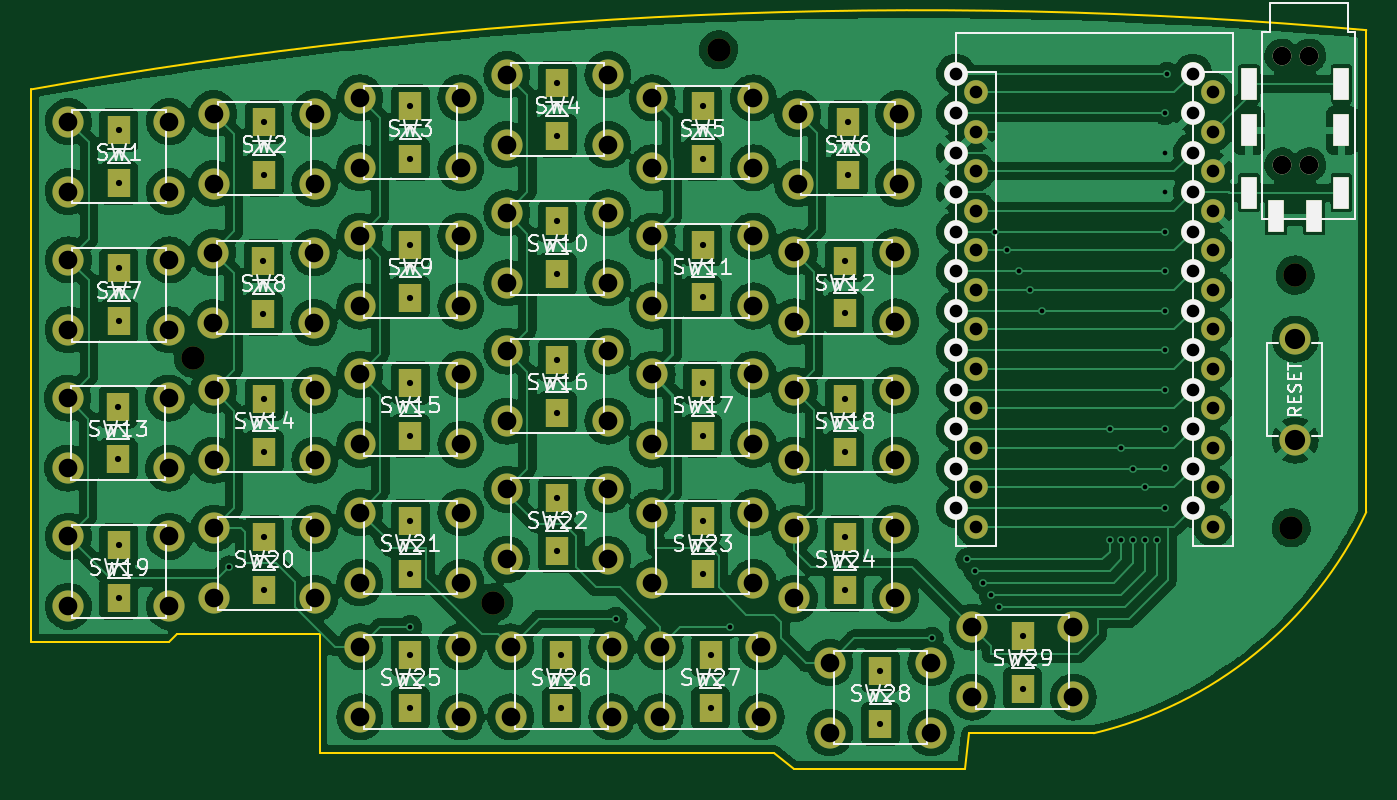
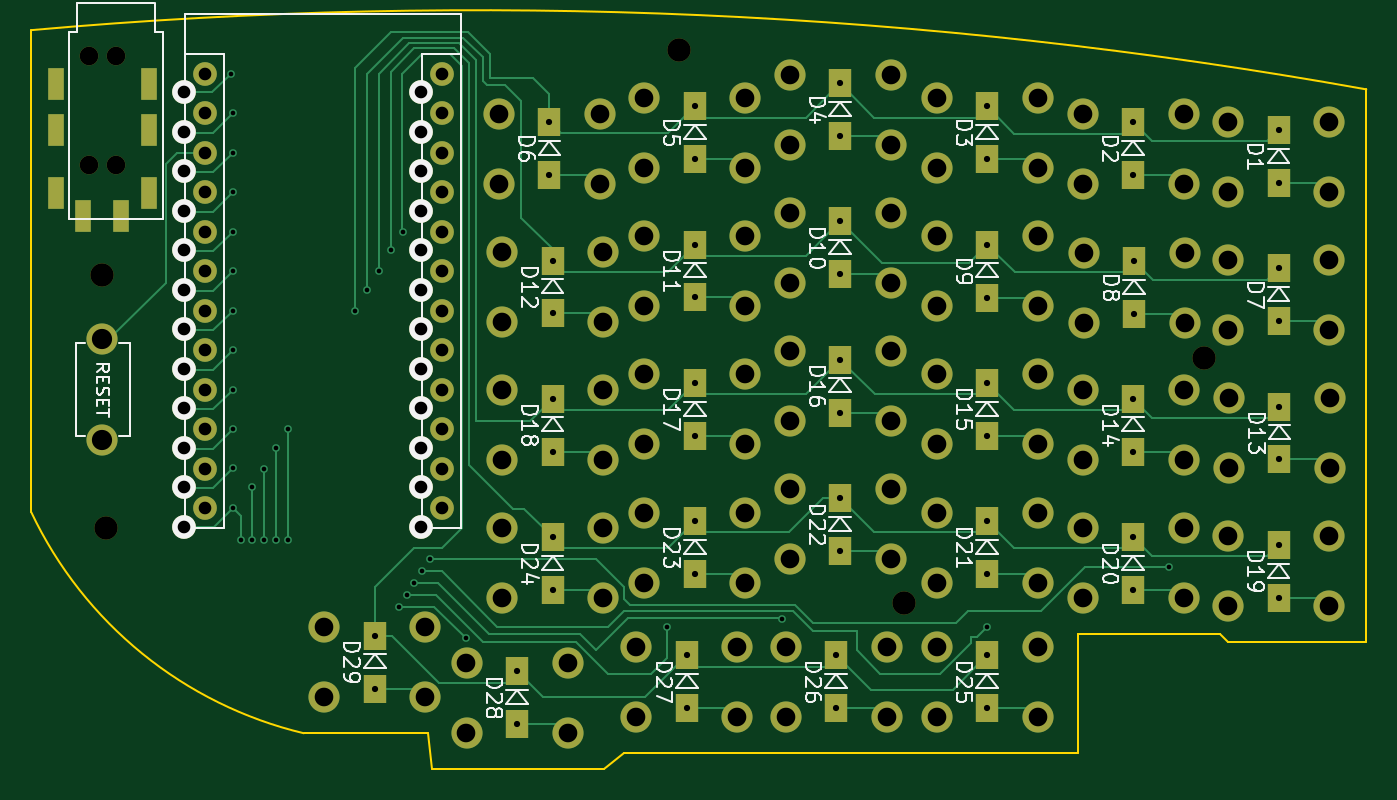
Circuit board: 11 layer files. Board 85.9 x 47.5 mm.
- bottom_copper: PocketSplit-V1-B_Cu.gbr (29083 bytes)
- bottom_mask: PocketSplit-V1-B_Mask.gbr (7644 bytes)
- paste: PocketSplit-V1-B_Paste.gbr (460 bytes)
- bottom_silk: PocketSplit-V1-B_Silkscreen.gbr (33808 bytes)
- outline: PocketSplit-V1-Edge_Cuts.gbr (1187 bytes)
- top_copper: PocketSplit-V1-F_Cu.gbr (424974 bytes)
- top_mask: PocketSplit-V1-F_Mask.gbr (7644 bytes)
- paste: PocketSplit-V1-F_Paste.gbr (460 bytes)
- top_silk: PocketSplit-V1-F_Silkscreen.gbr (48496 bytes)
- drill: PocketSplit-V1-NPTH.drl (523 bytes)
- drill: PocketSplit-V1-PTH.drl (4766 bytes)

=== bottom_copper: PocketSplit-V1-B_Cu.gbr (29083 bytes, source omitted) ===
=== bottom_mask: PocketSplit-V1-B_Mask.gbr (7644 bytes, source omitted) ===
=== paste: PocketSplit-V1-B_Paste.gbr ===
%TF.GenerationSoftware,KiCad,Pcbnew,(6.0.9)*%
%TF.CreationDate,2022-12-16T21:27:41+00:00*%
%TF.ProjectId,PocketSplit-V1,506f636b-6574-4537-906c-69742d56312e,1.0*%
%TF.SameCoordinates,Original*%
%TF.FileFunction,Paste,Bot*%
%TF.FilePolarity,Positive*%
%FSLAX46Y46*%
G04 Gerber Fmt 4.6, Leading zero omitted, Abs format (unit mm)*
G04 Created by KiCad (PCBNEW (6.0.9)) date 2022-12-16 21:27:41*
%MOMM*%
%LPD*%
G01*
G04 APERTURE LIST*
G04 APERTURE END LIST*
M02*

=== bottom_silk: PocketSplit-V1-B_Silkscreen.gbr (33808 bytes, source omitted) ===
=== outline: PocketSplit-V1-Edge_Cuts.gbr ===
%TF.GenerationSoftware,KiCad,Pcbnew,(6.0.9)*%
%TF.CreationDate,2022-12-16T21:27:41+00:00*%
%TF.ProjectId,PocketSplit-V1,506f636b-6574-4537-906c-69742d56312e,1.0*%
%TF.SameCoordinates,Original*%
%TF.FileFunction,Profile,NP*%
%FSLAX46Y46*%
G04 Gerber Fmt 4.6, Leading zero omitted, Abs format (unit mm)*
G04 Created by KiCad (PCBNEW (6.0.9)) date 2022-12-16 21:27:41*
%MOMM*%
%LPD*%
G01*
G04 APERTURE LIST*
%TA.AperFunction,Profile*%
%ADD10C,0.100000*%
%TD*%
G04 APERTURE END LIST*
D10*
X84455000Y-87630000D02*
X92456000Y-87630000D01*
X71882000Y-88900000D02*
X73152000Y-89916000D01*
X73152000Y-89916000D02*
X84201000Y-89916000D01*
X42672000Y-88900000D02*
X71882000Y-88900000D01*
X33528000Y-81280000D02*
X33020000Y-81788000D01*
X42672000Y-81280000D02*
X33528000Y-81280000D01*
X84201000Y-89916000D02*
X84455000Y-87630000D01*
X109982000Y-42418000D02*
X109982000Y-73406000D01*
X24130000Y-81788000D02*
X24130000Y-46228000D01*
X109982000Y-42418001D02*
G75*
G03*
X24130000Y-46228000I-28734380J-321689589D01*
G01*
X42672000Y-81280000D02*
X42672000Y-88900000D01*
X92455997Y-87629988D02*
G75*
G03*
X109982000Y-73406000I-6060097J25376188D01*
G01*
X33020000Y-81788000D02*
X24130000Y-81788000D01*
M02*

=== top_copper: PocketSplit-V1-F_Cu.gbr (424974 bytes, source omitted) ===
=== top_mask: PocketSplit-V1-F_Mask.gbr (7644 bytes, source omitted) ===
=== paste: PocketSplit-V1-F_Paste.gbr ===
%TF.GenerationSoftware,KiCad,Pcbnew,(6.0.9)*%
%TF.CreationDate,2022-12-16T21:27:41+00:00*%
%TF.ProjectId,PocketSplit-V1,506f636b-6574-4537-906c-69742d56312e,1.0*%
%TF.SameCoordinates,Original*%
%TF.FileFunction,Paste,Top*%
%TF.FilePolarity,Positive*%
%FSLAX46Y46*%
G04 Gerber Fmt 4.6, Leading zero omitted, Abs format (unit mm)*
G04 Created by KiCad (PCBNEW (6.0.9)) date 2022-12-16 21:27:41*
%MOMM*%
%LPD*%
G01*
G04 APERTURE LIST*
G04 APERTURE END LIST*
M02*

=== top_silk: PocketSplit-V1-F_Silkscreen.gbr (48496 bytes, source omitted) ===
=== drill: PocketSplit-V1-NPTH.drl ===
M48
; DRILL file {KiCad (6.0.9)} date Fri Dec 16 21:27:43 2022
; FORMAT={-:-/ absolute / inch / decimal}
; #@! TF.CreationDate,2022-12-16T21:27:43+00:00
; #@! TF.GenerationSoftware,Kicad,Pcbnew,(6.0.9)
; #@! TF.FileFunction,NonPlated,1,2,NPTH
FMAT,2
INCH
; #@! TA.AperFunction,NonPlated,NPTH,ComponentDrill
T1C0.0472
; #@! TA.AperFunction,NonPlated,NPTH,ComponentDrill
T2C0.0591
%
G90
G05
T1
X4.1156Y-1.735
X4.1156Y-2.0106
X4.1844Y-1.735
X4.1844Y-2.0106
T2
X1.36Y-2.5
X2.12Y-3.12
X2.69Y-1.72
X4.14Y-2.93
X4.15Y-2.29
T0
M30

=== drill: PocketSplit-V1-PTH.drl ===
M48
; DRILL file {KiCad (6.0.9)} date Fri Dec 16 21:27:43 2022
; FORMAT={-:-/ absolute / inch / decimal}
; #@! TF.CreationDate,2022-12-16T21:27:43+00:00
; #@! TF.GenerationSoftware,Kicad,Pcbnew,(6.0.9)
; #@! TF.FileFunction,Plated,1,2,PTH
FMAT,2
INCH
; #@! TA.AperFunction,Plated,PTH,ViaDrill
T1C0.0118
; #@! TA.AperFunction,Plated,PTH,ComponentDrill
T2C0.0118
; #@! TA.AperFunction,Plated,PTH,ComponentDrill
T3C0.0157
; #@! TA.AperFunction,Plated,PTH,ComponentDrill
T4C0.0320
; #@! TA.AperFunction,Plated,PTH,ComponentDrill
T5C0.0472
; #@! TA.AperFunction,Plated,PTH,ComponentDrill
T6C0.0512
%
G90
G05
T1
X1.45Y-3.03
X1.91Y-3.18
X2.43Y-3.16
X2.72Y-3.18
X3.23Y-3.21
X3.32Y-3.01
X3.34Y-3.04
X3.36Y-3.07
X3.3796Y-3.1
X3.39Y-2.18
X3.4Y-3.13
X3.4194Y-2.2271
X3.45Y-2.28
X3.4794Y-2.3271
X3.51Y-2.38
X3.68Y-2.68
X3.68Y-2.96
X3.71Y-2.7271
X3.71Y-2.96
X3.74Y-2.78
X3.74Y-2.9596
X3.77Y-2.8271
X3.77Y-2.96
X3.8Y-2.96
X3.8197Y-2.7797
X3.8199Y-2.0798
X3.8199Y-2.5798
X3.82Y-1.9799
X3.82Y-2.4799
X3.82Y-1.88
X3.82Y-2.18
X3.82Y-2.28
X3.82Y-2.38
X3.82Y-2.68
X3.82Y-2.88
X3.825Y-1.78
T3
X1.17Y-2.6231
X1.17Y-2.7569
X1.172Y-1.9232
X1.172Y-2.0571
X1.172Y-2.2732
X1.172Y-2.4071
X1.172Y-2.9732
X1.172Y-3.1071
X1.538Y-2.2548
X1.538Y-2.3887
X1.54Y-1.9032
X1.54Y-2.0371
X1.54Y-2.6031
X1.54Y-2.7369
X1.54Y-2.9532
X1.54Y-3.0871
X1.91Y-1.8629
X1.91Y-1.9968
X1.91Y-2.2131
X1.91Y-2.3469
X1.91Y-2.5631
X1.91Y-2.6969
X1.91Y-2.9129
X1.91Y-3.0468
X1.91Y-3.2531
X1.91Y-3.3869
X2.282Y-1.8045
X2.282Y-1.9383
X2.282Y-2.1543
X2.282Y-2.2882
X2.282Y-2.5043
X2.282Y-2.6382
X2.282Y-2.8545
X2.282Y-2.9883
X2.292Y-3.2531
X2.292Y-3.3869
X2.65Y-1.8631
X2.65Y-1.9969
X2.65Y-2.2129
X2.65Y-2.3468
X2.65Y-2.5629
X2.65Y-2.6968
X2.65Y-2.9129
X2.65Y-3.0468
X2.67Y-3.2531
X2.67Y-3.3869
X3.01Y-2.2532
X3.01Y-2.3871
X3.01Y-2.6031
X3.01Y-2.7369
X3.01Y-2.9531
X3.01Y-3.0869
X3.018Y-1.9031
X3.018Y-2.0369
X3.1Y-3.2931
X3.1Y-3.4269
X3.46Y-3.2031
X3.46Y-3.3369
T4
X3.2909Y-1.78
X3.2909Y-1.88
X3.2909Y-1.98
X3.2909Y-2.08
X3.2909Y-2.18
X3.2909Y-2.28
X3.2909Y-2.38
X3.2909Y-2.48
X3.2909Y-2.58
X3.2909Y-2.68
X3.2909Y-2.78
X3.2909Y-2.88
X3.342Y-1.8271
X3.342Y-1.9271
X3.342Y-2.0271
X3.342Y-2.1271
X3.342Y-2.2271
X3.342Y-2.3271
X3.342Y-2.4271
X3.342Y-2.5271
X3.342Y-2.6271
X3.342Y-2.7271
X3.342Y-2.8271
X3.342Y-2.9271
X3.8909Y-1.78
X3.8909Y-1.88
X3.8909Y-1.98
X3.8909Y-2.08
X3.8909Y-2.18
X3.8909Y-2.28
X3.8909Y-2.38
X3.8909Y-2.48
X3.8909Y-2.58
X3.8909Y-2.68
X3.8909Y-2.78
X3.8909Y-2.88
X3.942Y-1.8271
X3.942Y-1.9271
X3.942Y-2.0271
X3.942Y-2.1271
X3.942Y-2.2271
X3.942Y-2.3271
X3.942Y-2.4271
X3.942Y-2.5271
X3.942Y-2.6271
X3.942Y-2.7271
X3.942Y-2.8271
X3.942Y-2.9271
T5
X1.042Y-2.6014
X1.042Y-2.7786
X1.0441Y-1.9016
X1.0441Y-2.0787
X1.0441Y-2.2516
X1.0441Y-2.4287
X1.0441Y-2.9516
X1.0441Y-3.1287
X1.298Y-2.6014
X1.298Y-2.7786
X1.3Y-1.9016
X1.3Y-2.0787
X1.3Y-2.2516
X1.3Y-2.4287
X1.3Y-2.9516
X1.3Y-3.1287
X1.41Y-2.2331
X1.41Y-2.4103
X1.412Y-1.8816
X1.412Y-2.0587
X1.412Y-2.5814
X1.412Y-2.7586
X1.412Y-2.9316
X1.412Y-3.1087
X1.6659Y-2.2331
X1.6659Y-2.4103
X1.668Y-1.8816
X1.668Y-2.0587
X1.668Y-2.5814
X1.668Y-2.7586
X1.668Y-2.9316
X1.668Y-3.1087
X1.782Y-1.8413
X1.782Y-2.0184
X1.782Y-2.1914
X1.782Y-2.3686
X1.782Y-2.5414
X1.782Y-2.7186
X1.782Y-2.8913
X1.782Y-3.0684
X1.782Y-3.2314
X1.782Y-3.4086
X2.038Y-1.8413
X2.038Y-2.0184
X2.038Y-2.1914
X2.038Y-2.3686
X2.038Y-2.5414
X2.038Y-2.7186
X2.038Y-2.8913
X2.038Y-3.0684
X2.038Y-3.2314
X2.038Y-3.4086
X2.1541Y-1.7828
X2.1541Y-1.96
X2.1541Y-2.1327
X2.1541Y-2.3098
X2.1541Y-2.4827
X2.1541Y-2.6598
X2.1541Y-2.8328
X2.1541Y-3.01
X2.1641Y-3.2314
X2.1641Y-3.4086
X2.41Y-1.7828
X2.41Y-1.96
X2.41Y-2.1327
X2.41Y-2.3098
X2.41Y-2.4827
X2.41Y-2.6598
X2.41Y-2.8328
X2.41Y-3.01
X2.42Y-3.2314
X2.42Y-3.4086
X2.522Y-1.8414
X2.522Y-2.0186
X2.522Y-2.1913
X2.522Y-2.3684
X2.522Y-2.5413
X2.522Y-2.7184
X2.522Y-2.8913
X2.522Y-3.0684
X2.542Y-3.2314
X2.542Y-3.4086
X2.778Y-1.8414
X2.778Y-2.0186
X2.778Y-2.1913
X2.778Y-2.3684
X2.778Y-2.5413
X2.778Y-2.7184
X2.778Y-2.8913
X2.778Y-3.0684
X2.798Y-3.2314
X2.798Y-3.4086
X2.882Y-2.2316
X2.882Y-2.4087
X2.882Y-2.5814
X2.882Y-2.7586
X2.882Y-2.9314
X2.882Y-3.1086
X2.89Y-1.8814
X2.89Y-2.0586
X2.972Y-3.2714
X2.972Y-3.4486
X3.138Y-2.2316
X3.138Y-2.4087
X3.138Y-2.5814
X3.138Y-2.7586
X3.138Y-2.9314
X3.138Y-3.1086
X3.1459Y-1.8814
X3.1459Y-2.0586
X3.228Y-3.2714
X3.228Y-3.4486
X3.332Y-3.1814
X3.332Y-3.3586
X3.588Y-3.1814
X3.588Y-3.3586
T6
X4.15Y-2.452
X4.15Y-2.708
T2
G00X4.0329Y-1.7803
M15
G01X4.0329Y-1.8314
M16
G05
G00X4.0329Y-1.8984
M15
G01X4.0329Y-1.9495
M16
G05
G00X4.0329Y-2.0558
M15
G01X4.0329Y-2.107
M16
G05
G00X4.1018Y-2.1149
M15
G01X4.1018Y-2.1661
M16
G05
G00X4.1982Y-2.1149
M15
G01X4.1982Y-2.1661
M16
G05
G00X4.2671Y-1.7803
M15
G01X4.2671Y-1.8314
M16
G05
G00X4.2671Y-1.8984
M15
G01X4.2671Y-1.9495
M16
G05
G00X4.2671Y-2.0558
M15
G01X4.2671Y-2.107
M16
G05
T0
M30

